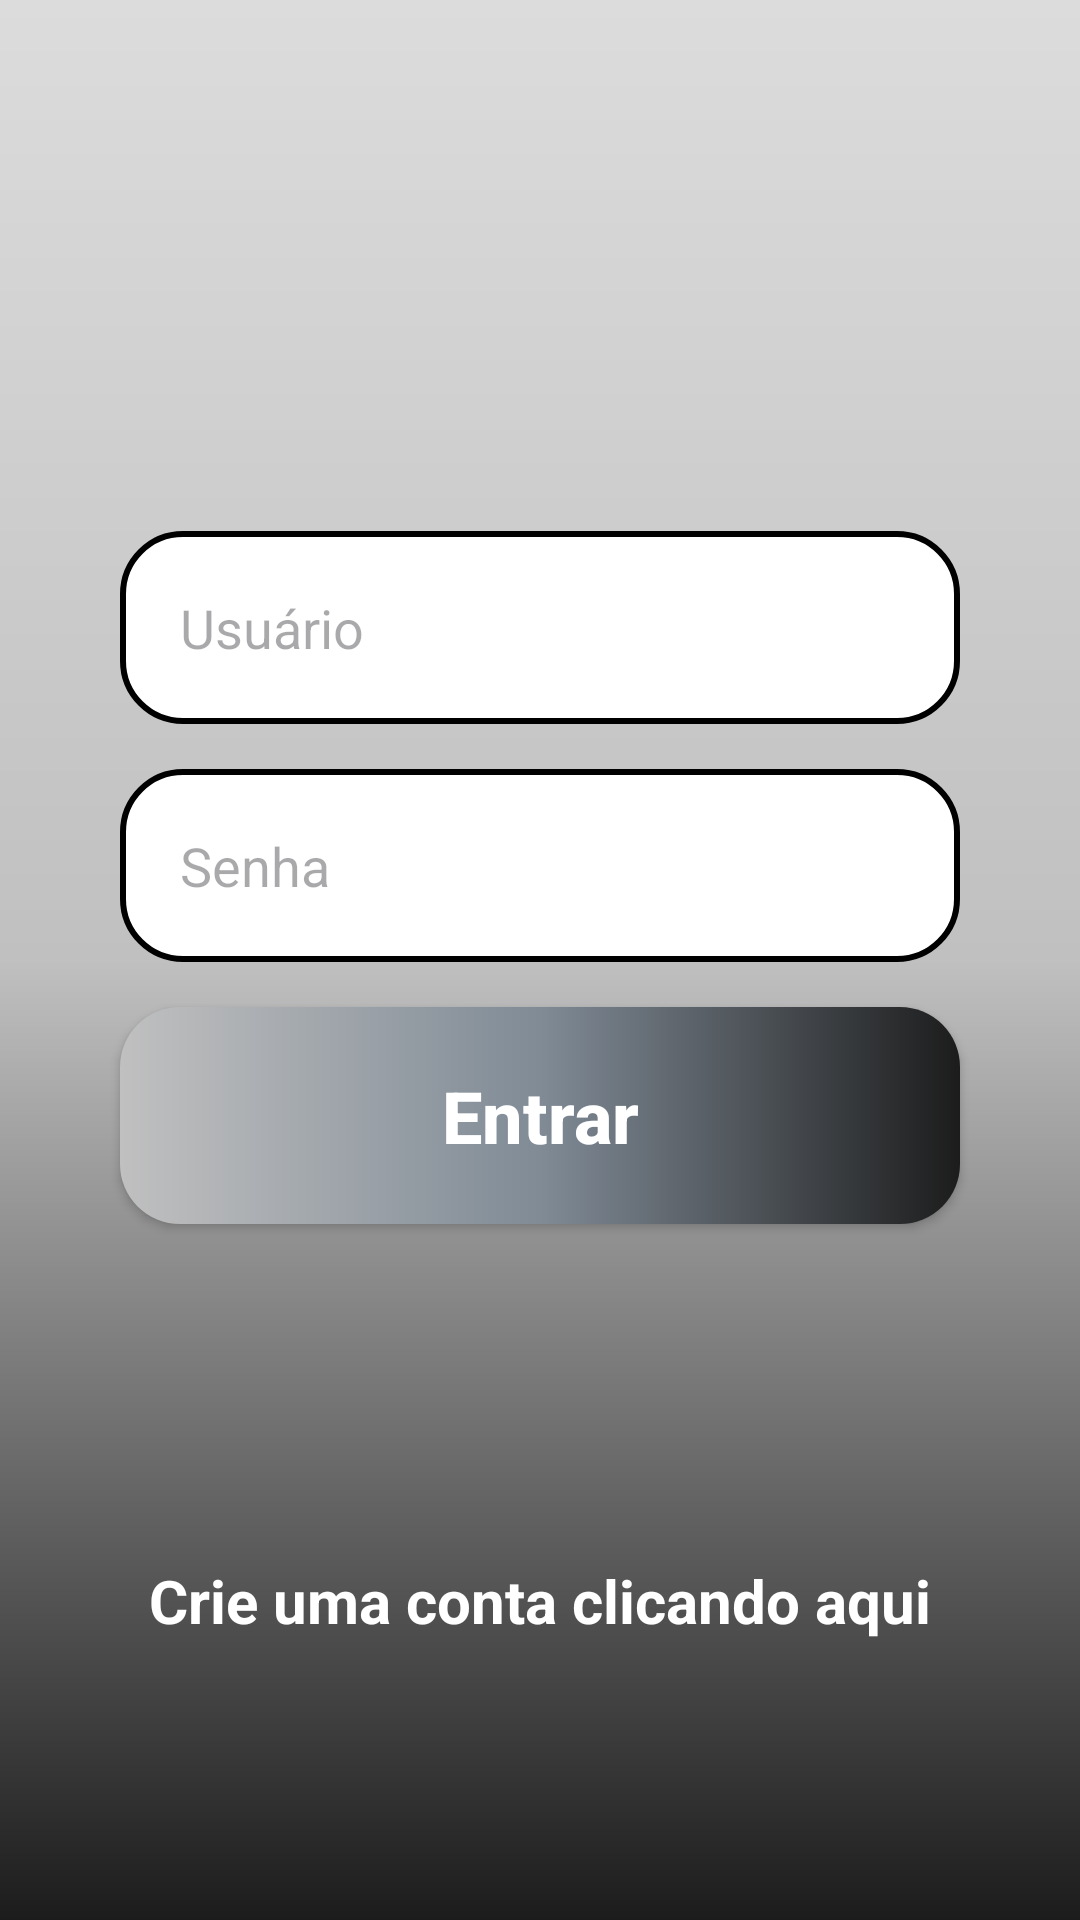

Write the Android layout XML for this screen, with the resource values it uses.
<!-- AndroidManifest.xml: application theme Theme.Luciano -->
<!-- res/layout/activity_luciano_login.xml -->
<?xml version="1.0" encoding="utf-8"?>
<androidx.core.widget.NestedScrollView
    android:layout_width="match_parent"
    android:layout_height="match_parent"
    android:fillViewport="true"
    xmlns:android="http://schemas.android.com/apk/res/android">

<androidx.constraintlayout.widget.ConstraintLayout xmlns:android="http://schemas.android.com/apk/res/android"
    xmlns:app="http://schemas.android.com/apk/res-auto"
    xmlns:tools="http://schemas.android.com/tools"
    android:id="@+id/main"
    android:layout_width="match_parent"
    android:layout_height="match_parent"
    android:background="@drawable/background"
    tools:context=".LucianoLogin">

<View
    android:id="@+id/containerComponents"
    style="@style/ContainerComponents"
    android:layout_height="270dp"
    app:layout_constraintBottom_toBottomOf="parent"
    app:layout_constraintTop_toTopOf="parent"
    app:layout_constraintVertical_bias="0.430"
    tools:layout_editor_absoluteX="0dp"
    tools:ignore="MissingConstraints"
    />

<EditText
    android:id="@+id/edit_usuario"
    style="@style/Edit_Text"
    android:hint="Usuário"
    app:layout_constraintStart_toStartOf="@+id/containerComponents"
    app:layout_constraintTop_toTopOf="@id/containerComponents"
    />

<EditText
    android:id="@+id/edit_senha"
    android:inputType="numberPassword"
    style="@style/Edit_Text"
    android:hint="Senha"
    app:layout_constraintStart_toStartOf="@+id/containerComponents"
    app:layout_constraintTop_toBottomOf="@id/edit_usuario"
    android:drawableRight="@drawable/ic_eye"
    />

<androidx.appcompat.widget.AppCompatButton
    style="@style/Button"
    android:text="@string/entrar"
    app:layout_constraintStart_toStartOf="parent"
    app:layout_constraintEnd_toEndOf="parent"
    app:layout_constraintTop_toBottomOf="@id/edit_senha"
    />

<ProgressBar
    android:id="@+id/progressbar"
    android:layout_width="wrap_content"
    android:layout_height="wrap_content"
    android:layout_marginTop="20dp"
    app:layout_constraintStart_toStartOf="parent"
    app:layout_constraintEnd_toEndOf="parent"
    app:layout_constraintTop_toBottomOf="@id/containerComponents"
    android:visibility="invisible"
    />

<TextView
    android:id="@+id/text_tela_cadastro"
    android:layout_width="wrap_content"
    android:layout_height="wrap_content"    
    android:text="@string/text_cadastro"
    app:layout_constraintTop_toBottomOf="@id/progressbar"
    app:layout_constraintStart_toStartOf="parent"
    app:layout_constraintEnd_toEndOf="parent"
    android:textSize="20sp"
    android:textColor="@color/white"
    android:textStyle="bold"
    android:layout_marginTop="20dp"
    android:layout_marginBottom="30dp"
    />
    
</androidx.constraintlayout.widget.ConstraintLayout>
</androidx.core.widget.NestedScrollView>
<!-- resources referenced by this layout -->
<resources>
  <color name="white">#FFFFFF</color>
  <!-- drawable background (drawable) -->
  <?xml version="1.0" encoding="utf-8"?>
  
  <shape xmlns:android="http://schemas.android.com/apk/res/android">
  
      <gradient
          android:startColor="@color/whiteblack"
          android:centerColor="@color/silver"
          android:endColor="@color/gray"
          android:angle="160"/>
  </shape>
  <string name="entrar">Entrar</string>
  <string name="text_cadastro">Crie uma conta clicando aqui</string>
  <style name="Button">
          <item name="android:layout_width">match_parent</item>
          <item name="android:layout_height">wrap_content</item>
          <item name="android:layout_marginLeft">40dp</item>
          <item name="android:layout_marginRight">40dp</item>
          <item name="android:layout_marginTop">15dp</item>
          <item name="android:background">@drawable/button</item>
          <item name="android:padding">20dp</item>
          <item name="android:textColor">@color/white</item>
          <item name="android:textSize">24sp</item>
          <item name="android:textStyle">bold</item>
          <item name="textAllCaps">false</item>
      </style>
  <style name="ContainerComponents">
          <item name="android:layout_width">match_parent</item>
          <item name="android:layout_height">250dp</item>
          <item name="android:background">@drawable/container_components</item>
          <item name="android:layout_margin">20dp</item>
      </style>
  <style name="Edit_Text">
          <item name="android:layout_width">match_parent</item>
          <item name="android:layout_height">wrap_content</item>
          <item name="android:background">@drawable/edit_text</item>
          <item name="android:padding">20dp</item>
          <item name="android:layout_marginLeft">40dp</item>
          <item name="android:layout_marginRight">40dp</item>
          <item name="android:layout_marginTop">15dp</item>
          <item name="android:maxLength">24</item>
      </style>
  <style name="Theme.Luciano" parent="Base.Theme.Luciano" />
  <color name="whiteblack">#DCDCDC</color>
  <color name="silver">#C0C0C0</color>
  <color name="gray">#1C1C1C</color>
  <!-- drawable button (drawable) -->
  <?xml version="1.0" encoding="utf-8"?>
  
  <shape xmlns:android="http://schemas.android.com/apk/res/android">
  
      <corners android:radius="20dp"/>
      <gradient
          android:startColor="@color/silver"
          android:centerColor="@color/gray2"
          android:endColor="@color/gray"/>
  </shape>
  <!-- drawable edit_text (drawable) -->
  <?xml version="1.0" encoding="utf-8"?>
  
  <shape xmlns:android="http://schemas.android.com/apk/res/android">
  
      <solid android:color="@color/white"/>
      <corners android:radius="20dp"/>
      <stroke android:color="@color/black" android:width="2dp"/>
  </shape>
  <style name="Base.Theme.Luciano" parent="Theme.Material3.DayNight.NoActionBar">
          
          
      </style>
  <color name="gray2">#808B96</color>
  <color name="black">#000000</color>
</resources>
